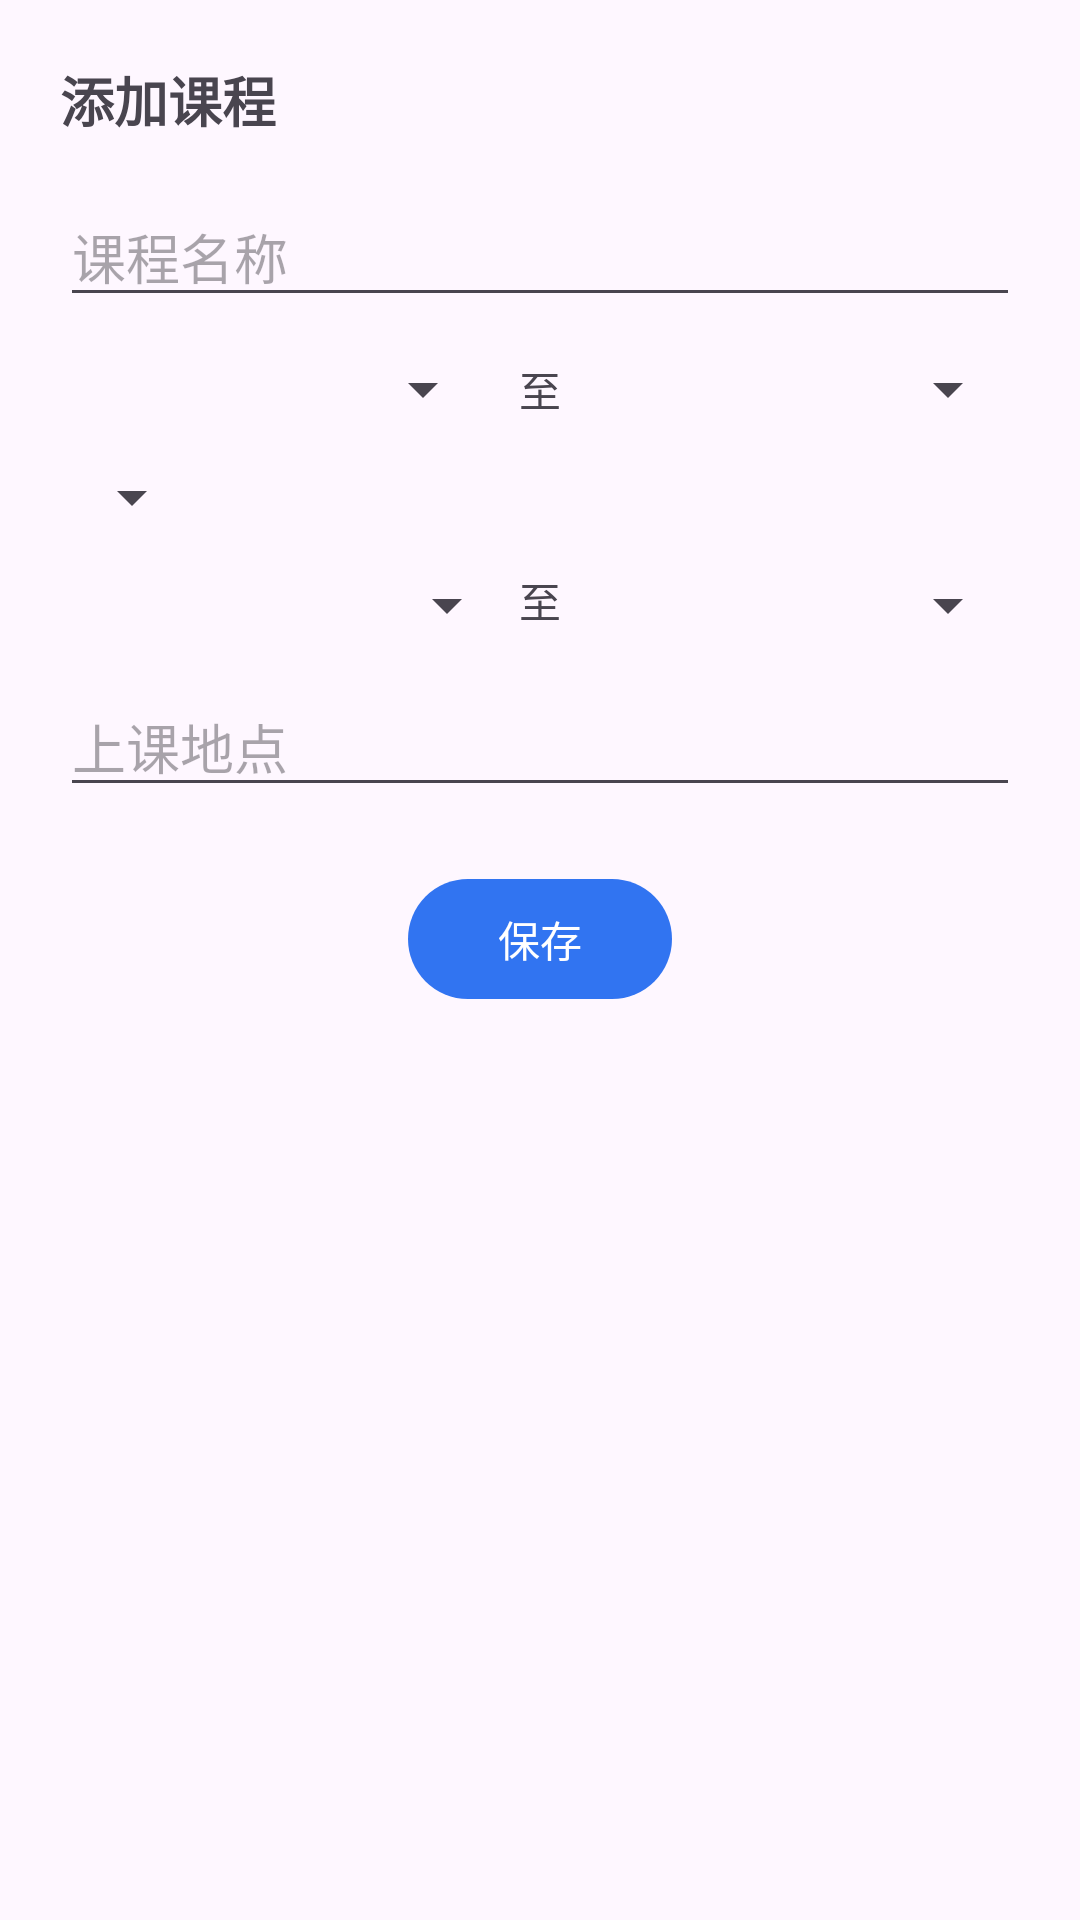

This screen was rendered from an Android layout file. Write that file and the resources it references.
<!-- AndroidManifest.xml: application theme Theme.ClassSchedule -->
<!-- res/layout/dialog_add_course.xml -->
<?xml version="1.0" encoding="utf-8"?>
<LinearLayout xmlns:android="http://schemas.android.com/apk/res/android"
              xmlns:app="http://schemas.android.com/apk/res-auto"
              android:layout_width="match_parent" android:layout_height="wrap_content"
              android:orientation="vertical"
              android:padding="20dp">
    
    <TextView
            android:layout_width="wrap_content"
            android:layout_height="wrap_content"
            android:id="@+id/tv_add_course_dialog_title"
            android:text="@string/add_course"
            android:textSize="18sp"
            android:textStyle="bold"
            android:layout_marginBottom="16dp"/>
    
    <EditText
            android:id="@+id/et_course_name"
            android:layout_width="match_parent"
            android:layout_height="wrap_content"
            android:hint="@string/course_name"
            android:inputType="text"/>
    
    <LinearLayout
            android:layout_width="match_parent"
            android:layout_height="wrap_content"
            android:orientation="horizontal"
            android:layout_marginTop="12dp"
            android:gravity="center_vertical">
        
        <Spinner
                android:id="@+id/spinner_start_week"
                android:layout_width="0dp"
                android:layout_height="wrap_content"
                android:layout_weight="1"/>
        
        <TextView
                android:layout_width="wrap_content"
                android:layout_height="wrap_content"
                android:text="@string/to"
                android:layout_marginHorizontal="8dp"/>
        
        <Spinner
                android:id="@+id/spinner_end_week"
                android:layout_width="0dp"
                android:layout_height="wrap_content"
                android:layout_weight="1"/>
    </LinearLayout>
    <Spinner
            android:id="@+id/spinner_day_of_week"
            android:layout_marginTop="12dp"
            android:layout_width="wrap_content"
            android:layout_height="wrap_content"/>
    <LinearLayout android:layout_width="match_parent" android:layout_height="wrap_content"
                  android:layout_marginTop="12dp"
                  android:orientation="horizontal">
        <Spinner
                android:layout_width="0dp"
                android:layout_height="wrap_content"
                android:id="@+id/spinner_start_lesson"
                android:layout_weight="1"/>
        <TextView
                android:layout_width="wrap_content"
                android:layout_height="wrap_content"
                android:text="@string/to"/>
        <Spinner
                android:layout_width="0dp"
                android:layout_height="wrap_content"
                android:id="@+id/spinner_end_lesson"
                android:layout_weight="1"/>
    </LinearLayout>
    
    <EditText
            android:id="@+id/et_location"
            android:layout_width="match_parent"
            android:layout_height="wrap_content"
            android:layout_marginTop="12dp"
            android:hint="@string/course_location1"
            android:inputType="text"/>
    
    <com.google.android.material.button.MaterialButton
            android:id="@+id/btn_save"
            android:layout_width="wrap_content"
            android:layout_height="wrap_content"
            android:gravity="center"
            android:layout_gravity="center"
            android:layout_marginTop="20dp"
            android:text="@string/save"
            app:backgroundTint="@color/main_theme"
            app:cornerRadius="20dp"/>
</LinearLayout>
<!-- resources referenced by this layout -->
<resources>
  <color name="main_theme">#3174F1</color>
  <string name="add_course">添加课程</string>
  <string name="course_location1">上课地点</string>
  <string name="course_name">课程名称</string>
  <string name="save">保存</string>
  <string name="to">至</string>
  <style name="Theme.ClassSchedule" parent="Theme.Material3.DayNight.NoActionBar">
          
          <item name="colorPrimary">@color/purple_500</item>
          <item name="colorPrimaryVariant">@color/purple_700</item>
          <item name="colorOnPrimary">@color/white</item>
          
          <item name="colorSecondary">@color/teal_200</item>
          <item name="colorSecondaryVariant">@color/teal_700</item>
          <item name="colorOnSecondary">@color/black</item>
          
          <item name="android:statusBarColor">?attr/colorPrimaryVariant</item>
          
      </style>
  <color name="purple_500">#FF6200EE</color>
  <color name="purple_700">#FF3700B3</color>
  <color name="white">#FFFFFFFF</color>
  <color name="teal_200">#FF03DAC5</color>
  <color name="teal_700">#FF018786</color>
  <color name="black">#FF000000</color>
</resources>
